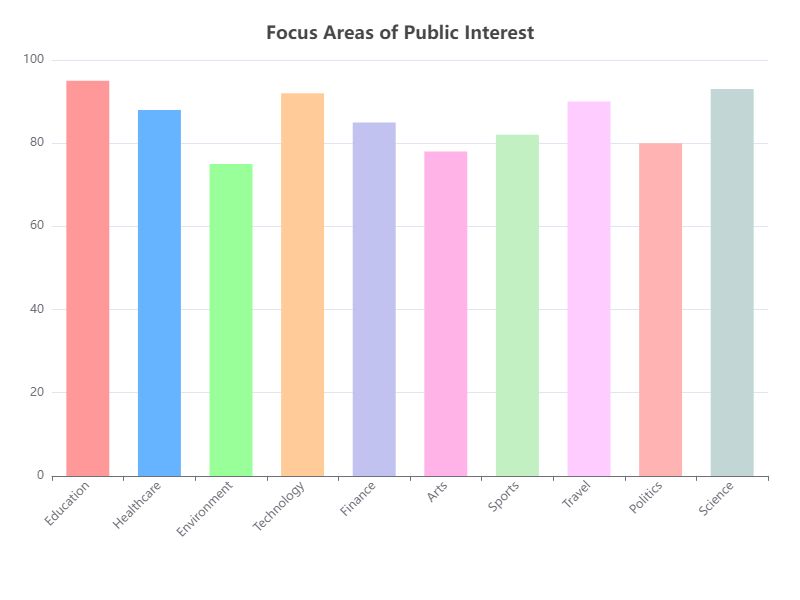

Source data for this figure (header and first rows):
Category, Value
Education, 95
Healthcare, 88
Environment, 75
Technology, 92
Finance, 85
Arts, 78
Sports, 82
Travel, 90
Politics, 80
Science, 93
